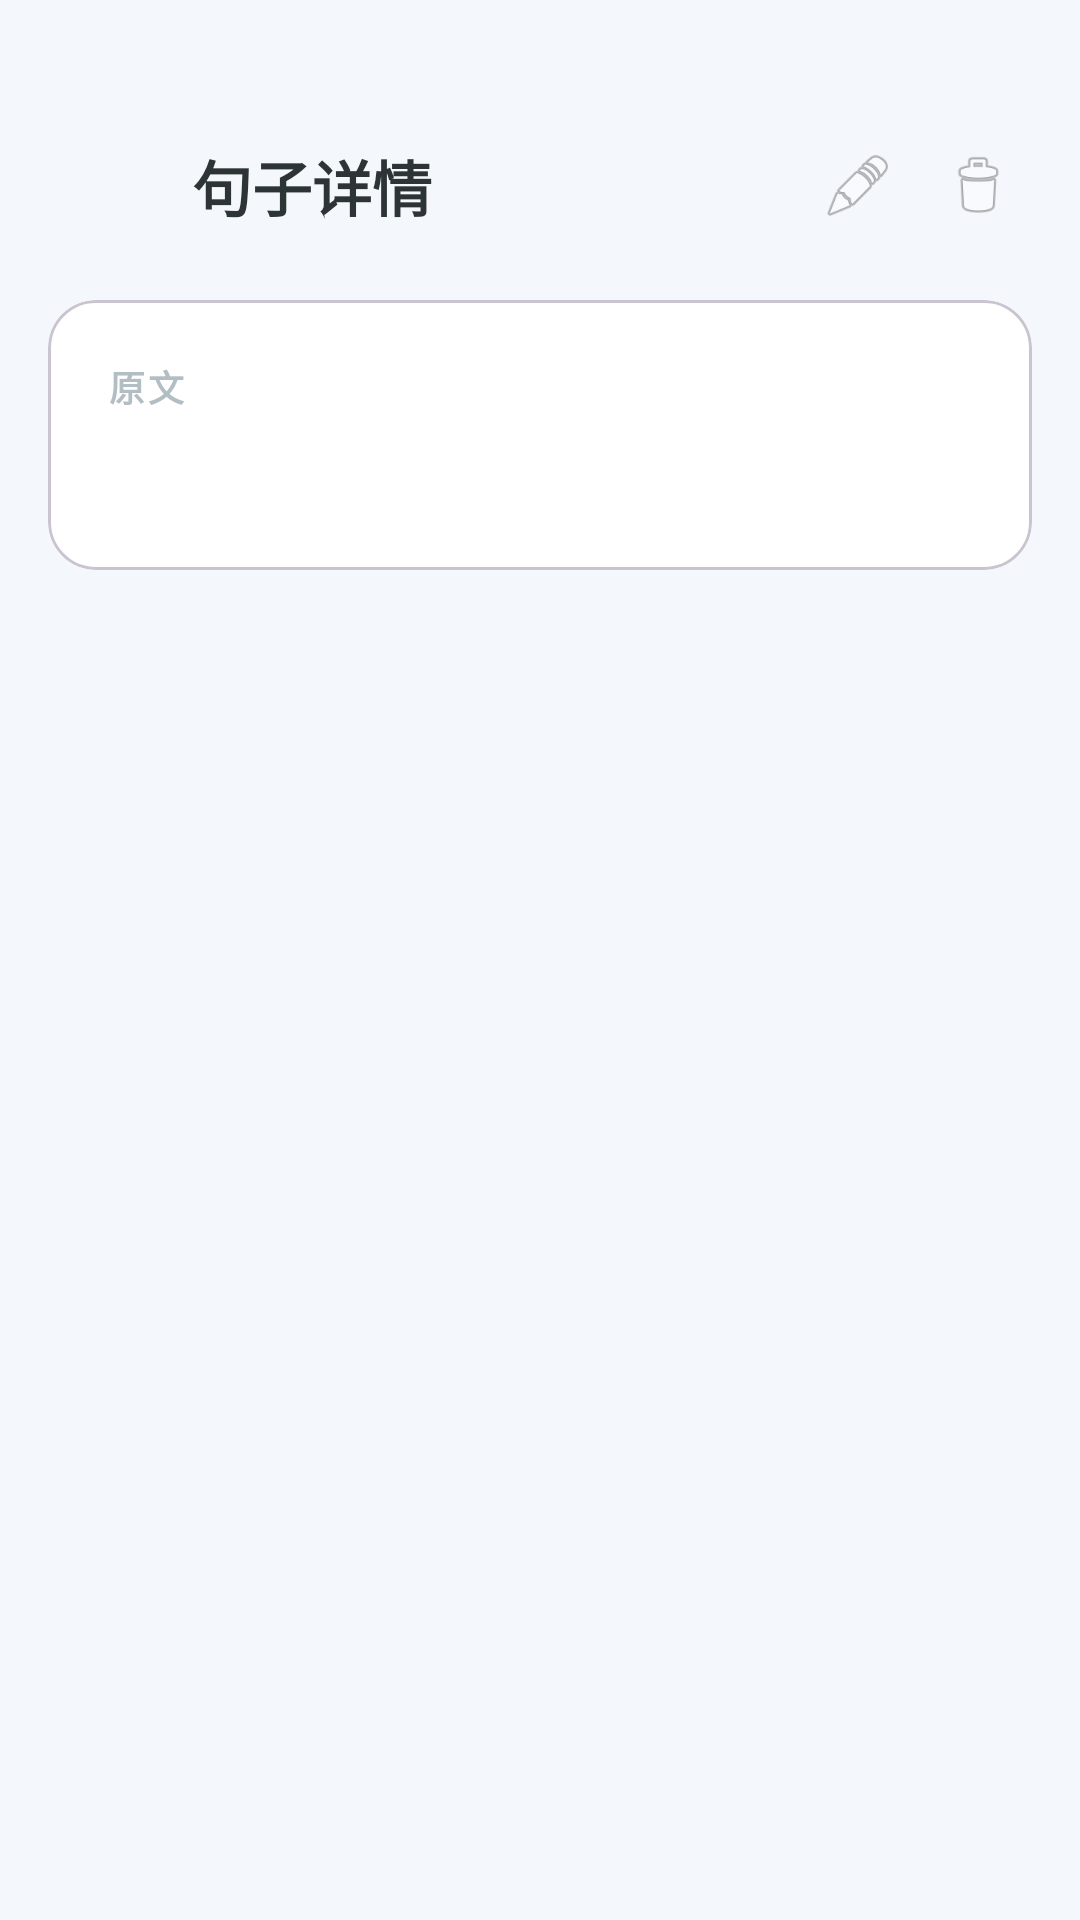

Produce the Android XML layout that renders to this screen, including the resource entries it uses.
<!-- AndroidManifest.xml: application theme Theme.WordNoteApp -->
<!-- res/layout/activity_sentence_detail.xml -->
<?xml version="1.0" encoding="utf-8"?>
<LinearLayout xmlns:android="http://schemas.android.com/apk/res/android"
    xmlns:tools="http://schemas.android.com/tools"
    android:layout_width="match_parent"
    android:layout_height="match_parent"
    android:orientation="vertical"
    android:background="@color/background"
    tools:context=".ui.SentenceDetailActivity">

    
    <LinearLayout
        android:layout_width="match_parent"
        android:layout_height="wrap_content"
        android:orientation="horizontal"
        android:paddingHorizontal="16dp"
        android:paddingTop="44dp"
        android:paddingBottom="12dp"
        android:gravity="center_vertical">

        <ImageView
            android:id="@+id/backButton"
            android:layout_width="36dp"
            android:layout_height="36dp"
            android:src="@drawable/ic_back"
            android:background="?attr/selectableItemBackgroundBorderless"
            android:padding="6dp"
            android:contentDescription="返回"
            android:alpha="0.7" />

        <TextView
            android:layout_width="0dp"
            android:layout_height="wrap_content"
            android:layout_weight="1"
            android:layout_marginStart="12dp"
            android:text="句子详情"
            android:textColor="@color/text_primary"
            android:textSize="20sp"
            android:textStyle="bold"
            android:fontFamily="sans-serif-medium" />

        <ImageView
            android:id="@+id/editButton"
            android:layout_width="36dp"
            android:layout_height="36dp"
            android:background="?attr/selectableItemBackgroundBorderless"
            android:padding="6dp"
            android:src="@android:drawable/ic_menu_edit"
            android:contentDescription="编辑"
            android:alpha="0.6" />

        <ImageView
            android:id="@+id/deleteButton"
            android:layout_width="36dp"
            android:layout_height="36dp"
            android:layout_marginStart="4dp"
            android:background="?attr/selectableItemBackgroundBorderless"
            android:padding="6dp"
            android:src="@android:drawable/ic_menu_delete"
            android:contentDescription="删除"
            android:alpha="0.6" />

    </LinearLayout>

    <ScrollView
        android:layout_width="match_parent"
        android:layout_height="0dp"
        android:layout_weight="1"
        android:overScrollMode="never">

        <LinearLayout
            android:layout_width="match_parent"
            android:layout_height="wrap_content"
            android:orientation="vertical"
            android:paddingHorizontal="16dp"
            android:paddingBottom="24dp">

            
            <com.google.android.material.card.MaterialCardView
                android:layout_width="match_parent"
                android:layout_height="wrap_content"
                android:layout_marginTop="8dp"
                app:cardCornerRadius="16dp"
                app:cardElevation="0dp"
                app:cardBackgroundColor="@color/card_background"
                xmlns:app="http://schemas.android.com/apk/res-auto">

                <LinearLayout
                    android:layout_width="match_parent"
                    android:layout_height="wrap_content"
                    android:orientation="vertical"
                    android:padding="20dp">

                    <TextView
                        android:layout_width="wrap_content"
                        android:layout_height="wrap_content"
                        android:text="原文"
                        android:textColor="@color/text_hint"
                        android:textSize="12sp"
                        android:textStyle="bold"
                        android:letterSpacing="0.08" />

                    <TextView
                        android:id="@+id/sentenceText"
                        android:layout_width="wrap_content"
                        android:layout_height="wrap_content"
                        android:layout_marginTop="8dp"
                        android:textColor="@color/text_primary"
                        android:textSize="18sp"
                        android:fontFamily="sans-serif-medium"
                        android:lineSpacingExtra="4dp"
                        tools:text="The quick brown fox jumps over the lazy dog." />

                </LinearLayout>

            </com.google.android.material.card.MaterialCardView>

            
            <com.google.android.material.card.MaterialCardView
                android:id="@+id/translationCard"
                android:layout_width="match_parent"
                android:layout_height="wrap_content"
                android:layout_marginTop="12dp"
                app:cardCornerRadius="16dp"
                app:cardElevation="0dp"
                app:cardBackgroundColor="@color/card_background"
                android:visibility="gone"
                xmlns:app="http://schemas.android.com/apk/res-auto">

                <LinearLayout
                    android:layout_width="match_parent"
                    android:layout_height="wrap_content"
                    android:orientation="vertical"
                    android:padding="20dp">

                    <TextView
                        android:layout_width="wrap_content"
                        android:layout_height="wrap_content"
                        android:text="翻译"
                        android:textColor="@color/text_hint"
                        android:textSize="12sp"
                        android:textStyle="bold"
                        android:letterSpacing="0.08" />

                    <TextView
                        android:id="@+id/translationText"
                        android:layout_width="wrap_content"
                        android:layout_height="wrap_content"
                        android:layout_marginTop="8dp"
                        android:textColor="@color/text_secondary"
                        android:textSize="16sp"
                        android:lineSpacingExtra="4dp" />

                </LinearLayout>

            </com.google.android.material.card.MaterialCardView>

            
            <com.google.android.material.card.MaterialCardView
                android:id="@+id/noteCard"
                android:layout_width="match_parent"
                android:layout_height="wrap_content"
                android:layout_marginTop="12dp"
                app:cardCornerRadius="16dp"
                app:cardElevation="0dp"
                app:cardBackgroundColor="@color/card_background"
                android:visibility="gone"
                xmlns:app="http://schemas.android.com/apk/res-auto">

                <LinearLayout
                    android:layout_width="match_parent"
                    android:layout_height="wrap_content"
                    android:orientation="vertical"
                    android:padding="20dp">

                    <TextView
                        android:layout_width="wrap_content"
                        android:layout_height="wrap_content"
                        android:text="备注"
                        android:textColor="@color/text_hint"
                        android:textSize="12sp"
                        android:textStyle="bold"
                        android:letterSpacing="0.08" />

                    <TextView
                        android:id="@+id/noteText"
                        android:layout_width="wrap_content"
                        android:layout_height="wrap_content"
                        android:layout_marginTop="8dp"
                        android:textColor="@color/text_secondary"
                        android:textSize="14sp"
                        android:lineSpacingExtra="4dp" />

                </LinearLayout>

            </com.google.android.material.card.MaterialCardView>

            
            <LinearLayout
                android:id="@+id/wordsSection"
                android:layout_width="match_parent"
                android:layout_height="wrap_content"
                android:layout_marginTop="20dp"
                android:orientation="vertical"
                android:visibility="gone">

                <TextView
                    android:layout_width="wrap_content"
                    android:layout_height="wrap_content"
                    android:text="生词分析"
                    android:textColor="@color/text_hint"
                    android:textSize="12sp"
                    android:textStyle="bold"
                    android:letterSpacing="0.08"
                    android:layout_marginStart="4dp"
                    android:layout_marginBottom="8dp" />

                <com.google.android.material.card.MaterialCardView
                    android:layout_width="match_parent"
                    android:layout_height="wrap_content"
                    app:cardCornerRadius="16dp"
                    app:cardElevation="0dp"
                    app:cardBackgroundColor="@color/card_background"
                    xmlns:app="http://schemas.android.com/apk/res-auto">

                    <LinearLayout
                        android:id="@+id/wordsContainer"
                        android:layout_width="match_parent"
                        android:layout_height="wrap_content"
                        android:orientation="vertical" />

                </com.google.android.material.card.MaterialCardView>

            </LinearLayout>

            
            <TextView
                android:id="@+id/dateText"
                android:layout_width="wrap_content"
                android:layout_height="wrap_content"
                android:layout_marginTop="20dp"
                android:layout_marginStart="4dp"
                android:textColor="@color/text_hint"
                android:textSize="12sp" />

        </LinearLayout>

    </ScrollView>

</LinearLayout>
<!-- resources referenced by this layout -->
<resources>
  <color name="background">#F4F7FB</color>
  <color name="card_background">#FFFFFF</color>
  <color name="text_hint">#B2BEC3</color>
  <color name="text_primary">#2D3436</color>
  <color name="text_secondary">#8395A7</color>
  <style name="Theme.WordNoteApp" parent="Theme.Material3.DayNight.NoActionBar">
          <item name="colorPrimary">@color/primary</item>
          <item name="colorPrimaryDark">@color/primary_dark</item>
          <item name="colorAccent">@color/primary</item>
          <item name="android:windowBackground">@color/background</item>
          <item name="android:statusBarColor">@color/background</item>
          <item name="android:windowLightStatusBar">true</item>
          <item name="windowActionBar">false</item>
          <item name="windowNoTitle">true</item>
          <item name="colorOnPrimary">@color/text_on_primary</item>
          <item name="colorSurface">@color/surface</item>
          <item name="colorOnSurface">@color/text_primary</item>
          <item name="colorSurfaceVariant">@color/surface_light</item>
          <item name="colorOnSurfaceVariant">@color/text_secondary</item>
          <item name="colorOutline">@color/divider</item>
      </style>
  <color name="primary">#6B8FD4</color>
  <color name="primary_dark">#5A7DC0</color>
  <color name="text_on_primary">#ffffff</color>
  <color name="surface">#ffffff</color>
  <color name="surface_light">#EDF2F7</color>
  <color name="divider">#E2E8F0</color>
</resources>
